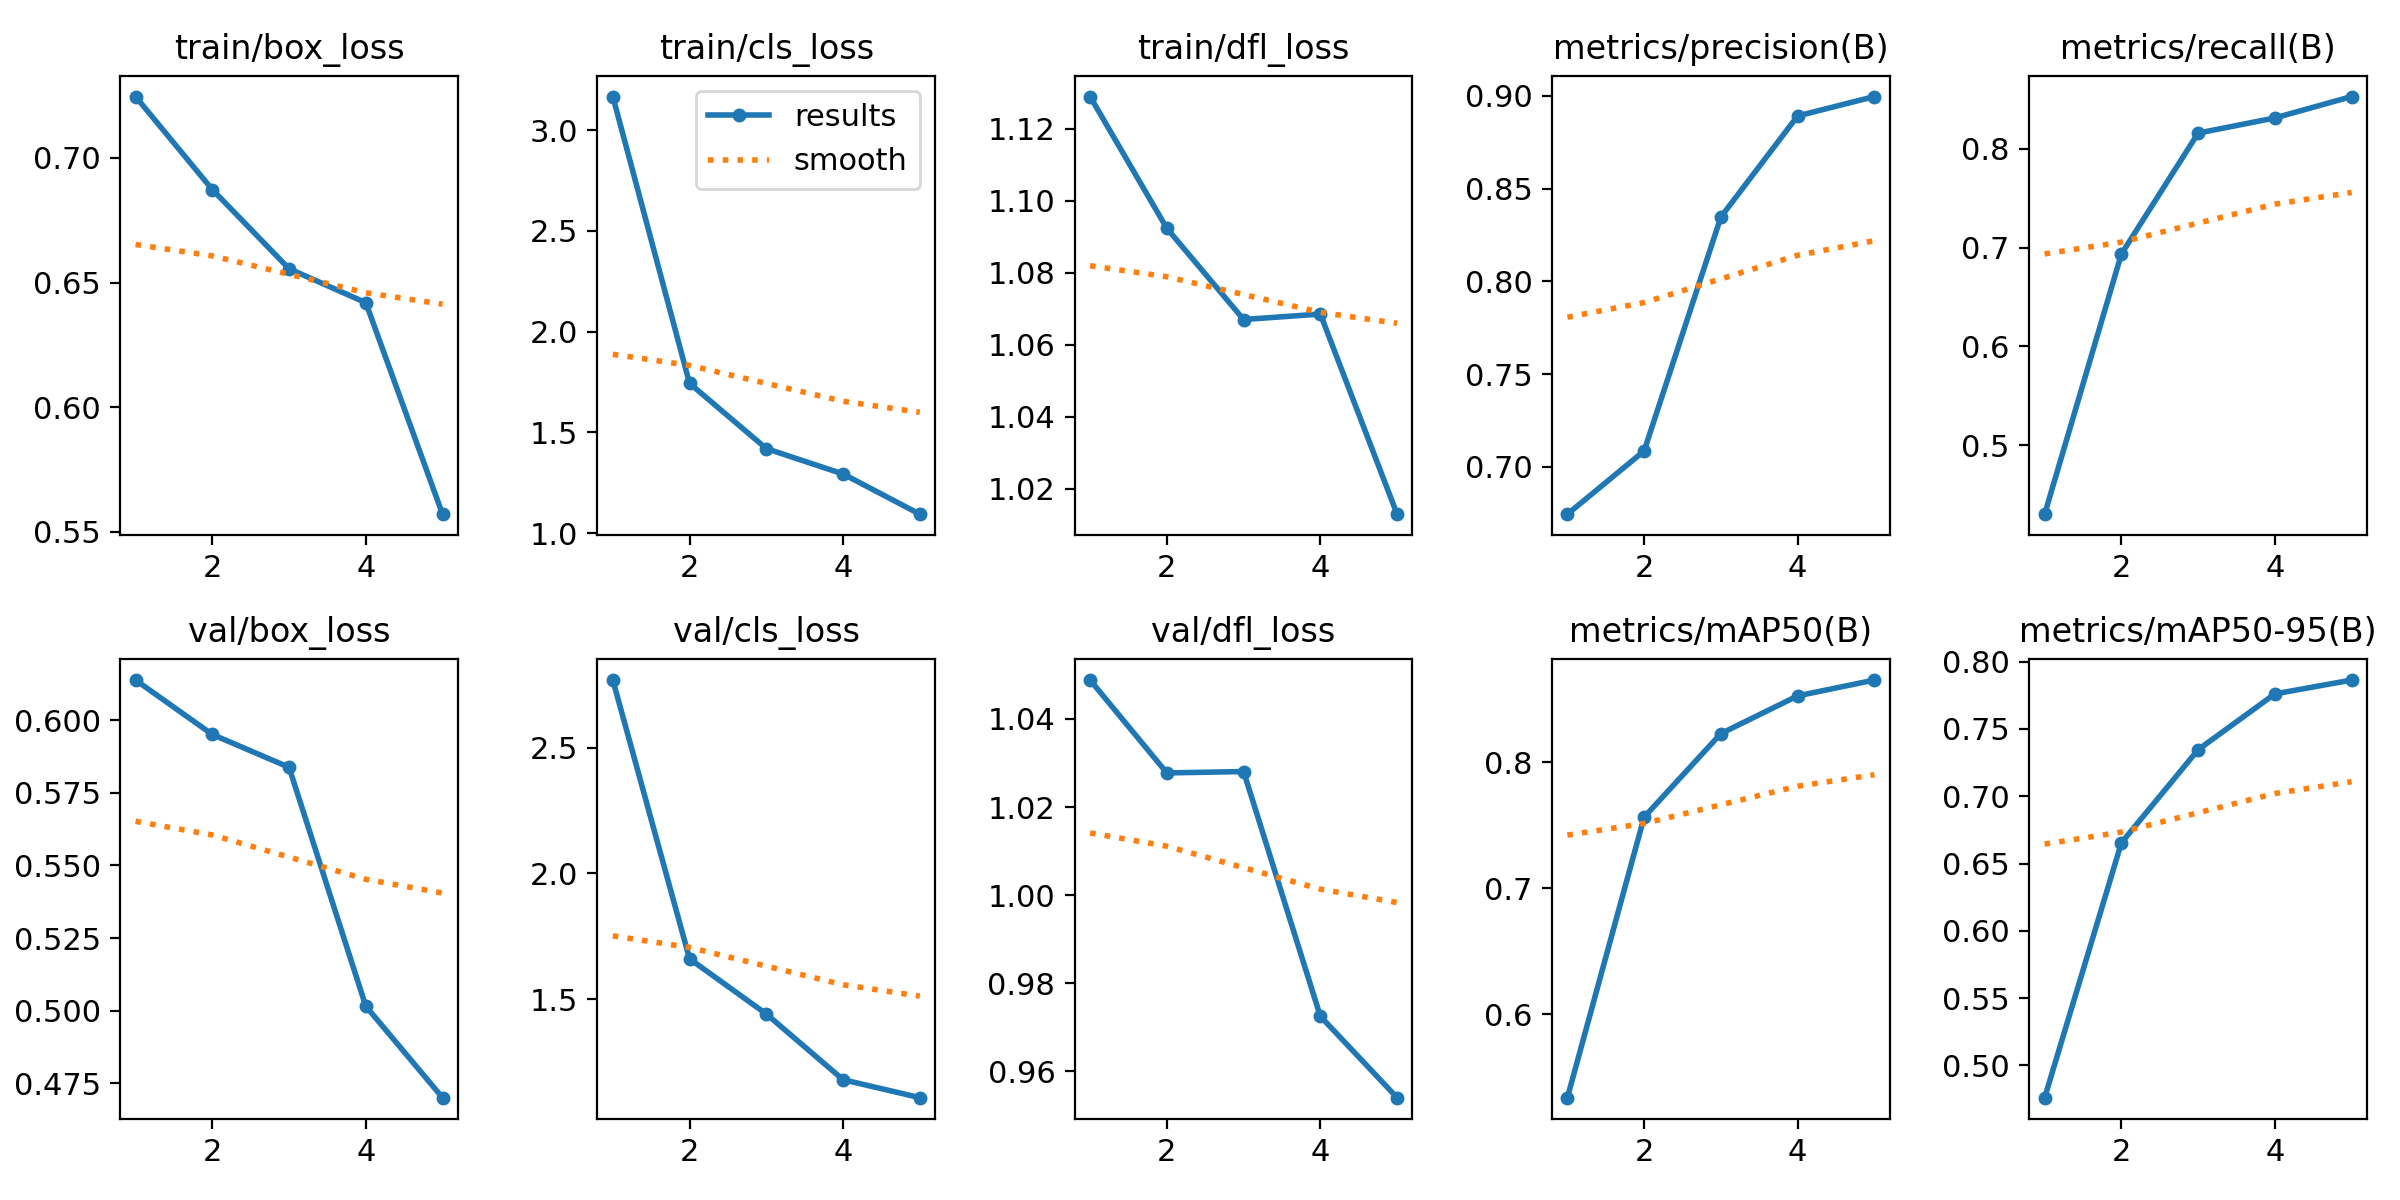

Source data for this figure (header and first rows):
epoch, time, train/box_loss, train/cls_loss, train/dfl_loss, metrics/precision(B), metrics/recall(B), metrics/mAP50(B), metrics/mAP50-95(B), val/box_loss, val/cls_loss, val/dfl_loss, lr/pg0, lr/pg1, lr/pg2
1, 400.2, 0.7247, 3.167, 1.129, 0.6745, 0.43, 0.5337, 0.4761, 0.6139, 2.768, 1.049, 0.0001942, 0.0001942, 0.0001942
2, 787.9, 0.6873, 1.743, 1.092, 0.7086, 0.6935, 0.7566, 0.6654, 0.5951, 1.66, 1.028, 0.0003129, 0.0003129, 0.0003129
3, 1149, 0.6555, 1.42, 1.067, 0.8347, 0.8159, 0.8229, 0.7346, 0.5838, 1.441, 1.028, 0.000354, 0.000354, 0.000354
4, 3534, 0.6419, 1.294, 1.069, 0.8891, 0.8313, 0.8529, 0.776, 0.5015, 1.179, 0.9725, 0.0002387, 0.0002387, 0.0002387
5, 4511, 0.557, 1.094, 1.013, 0.8996, 0.8529, 0.8655, 0.7863, 0.47, 1.108, 0.954, 0.0001223, 0.0001223, 0.0001223
